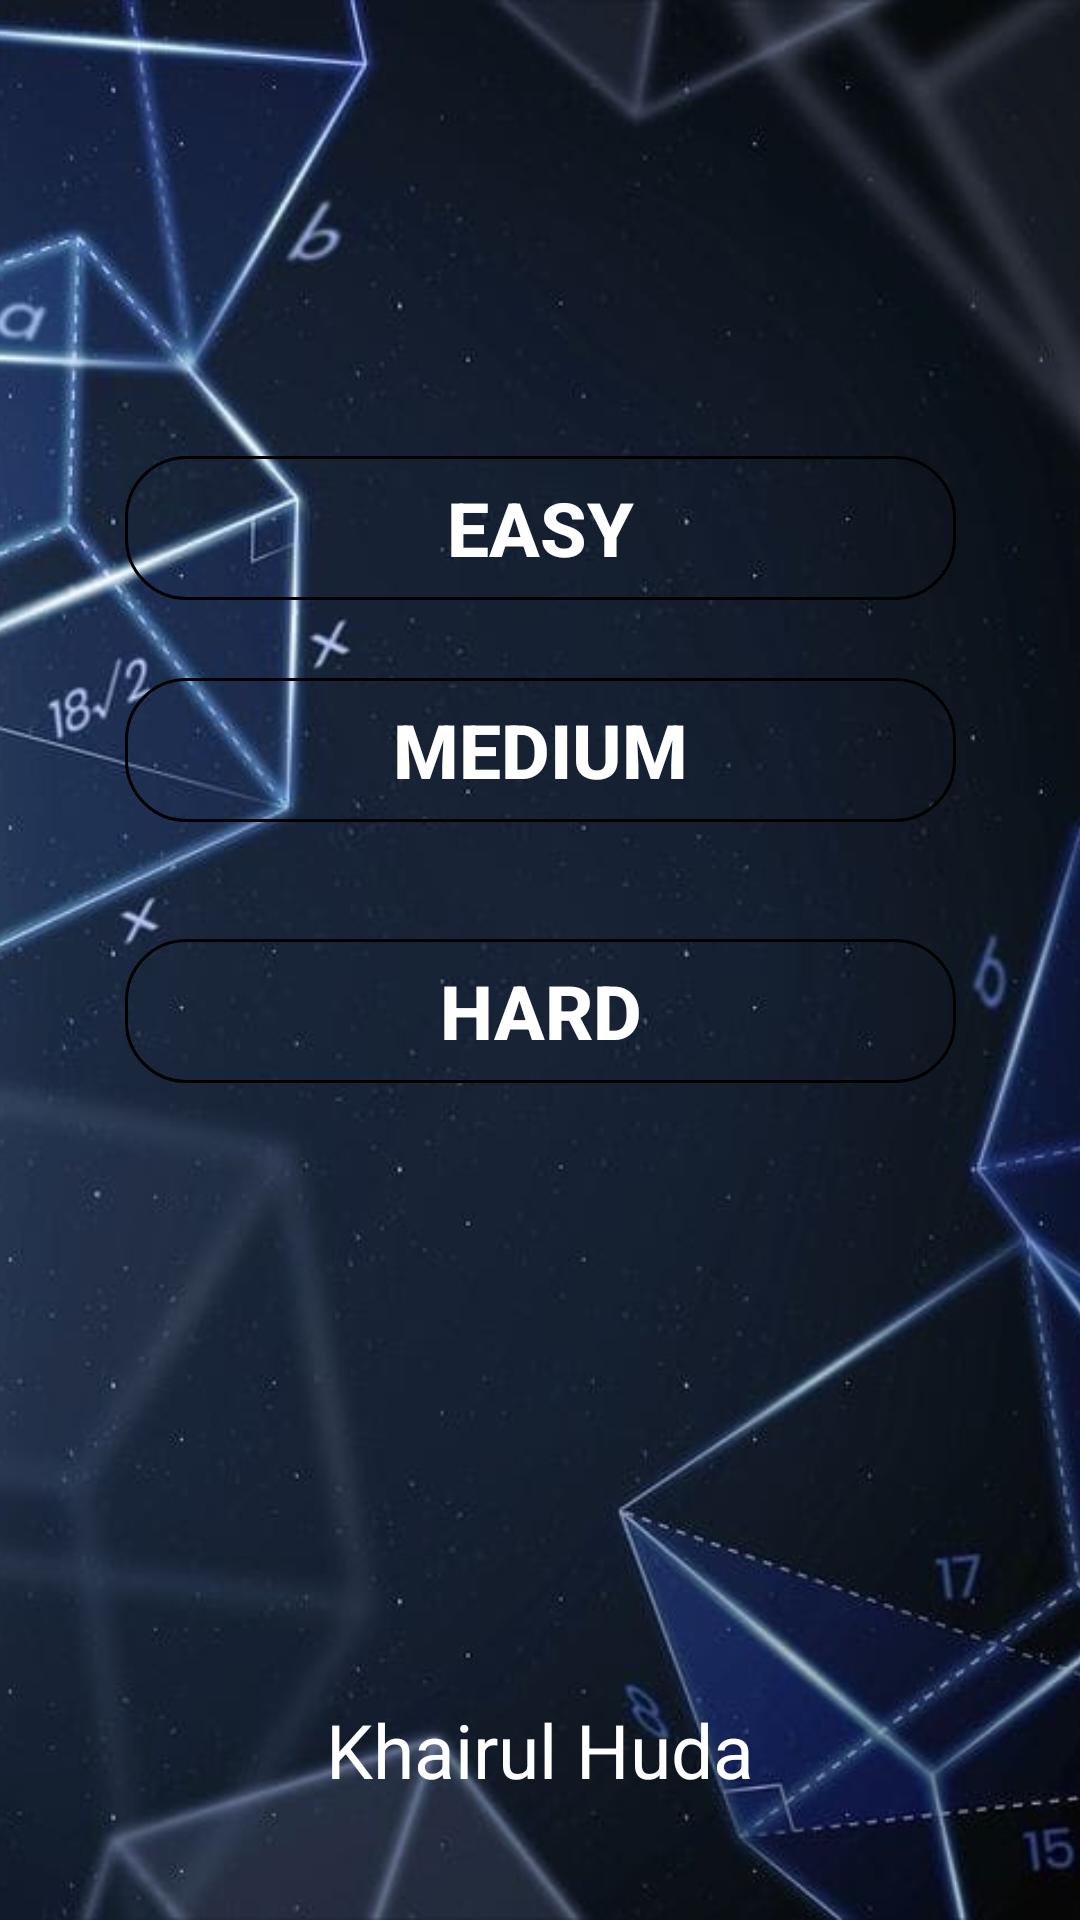

Write the Android layout XML for this screen, with the resource values it uses.
<!-- AndroidManifest.xml: application theme Theme.MathLuv -->
<!-- res/layout/activity_main.xml -->
<?xml version="1.0" encoding="utf-8"?>
<androidx.constraintlayout.widget.ConstraintLayout xmlns:android="http://schemas.android.com/apk/res/android"
    xmlns:app="http://schemas.android.com/apk/res-auto"
    xmlns:tools="http://schemas.android.com/tools"
    android:layout_width="match_parent"
    android:layout_height="match_parent"
    android:background="@color/black"
    tools:context=".MainActivity">

    <ImageView
        android:id="@+id/imageView"
        android:layout_width="match_parent"
        android:layout_height="match_parent"
        android:contentDescription="image"
        android:scaleType="centerCrop"
        android:src="@drawable/math_desain"
        app:layout_constraintBottom_toBottomOf="parent"
        app:layout_constraintStart_toStartOf="parent"
        app:layout_constraintTop_toTopOf="parent" />

    <androidx.appcompat.widget.AppCompatButton
        android:id="@+id/btnEasy"
        android:layout_width="277dp"
        android:layout_height="wrap_content"
        android:layout_marginBottom="440dp"
        android:text="easy"
        android:textSize="25sp"
        android:background="@drawable/button_bg"
        android:textColor="@color/white"
        android:textStyle="bold"
        app:layout_constraintBottom_toBottomOf="@+id/imageView"
        app:layout_constraintEnd_toEndOf="parent"
        app:layout_constraintStart_toStartOf="parent" />

    <androidx.appcompat.widget.AppCompatButton
        android:id="@+id/btnMedium"
        android:layout_width="277dp"
        android:layout_height="wrap_content"
        android:layout_marginBottom="340dp"
        android:background="@drawable/button_bg"
        android:text="medium"
        android:textColor="@color/white"
        android:textSize="25sp"
        android:textStyle="bold"
        app:layout_constraintBottom_toBottomOf="@+id/imageView"
        app:layout_constraintEnd_toEndOf="parent"
        app:layout_constraintStart_toStartOf="parent"
        app:layout_constraintTop_toBottomOf="@+id/btnEasy"/>

    <androidx.appcompat.widget.AppCompatButton
        android:id="@+id/btnHard"
        android:layout_width="277dp"
        android:layout_height="wrap_content"
        android:layout_marginBottom="240dp"
        android:background="@drawable/button_bg"
        android:text="hard"
        android:textColor="@color/white"
        android:textSize="25sp"
        android:textStyle="bold"
        app:layout_constraintBottom_toBottomOf="@+id/imageView"
        app:layout_constraintEnd_toEndOf="parent"
        app:layout_constraintStart_toStartOf="parent"
        app:layout_constraintTop_toBottomOf="@+id/btnMedium"/>

    <TextView
        android:layout_width="wrap_content"
        android:layout_height="wrap_content"
        android:text="Khairul Huda"
        android:textColor="@color/white"
        android:textSize="25sp"
        android:layout_marginBottom="40dp"
        app:layout_constraintEnd_toEndOf="parent"
        app:layout_constraintBottom_toBottomOf="parent"
        app:layout_constraintStart_toStartOf="parent"/>
</androidx.constraintlayout.widget.ConstraintLayout>
<!-- resources referenced by this layout -->
<resources>
  <color name="black">#FF000000</color>
  <color name="white">#FFFFFFFF</color>
  <!-- drawable button_bg (drawable) -->
  <?xml version="1.0" encoding="utf-8"?>
  <selector xmlns:android="http://schemas.android.com/apk/res/android">
      <item android:state_pressed="false">
          <shape android:shape="rectangle">
              <stroke android:color="@color/black"
                  android:width="1dp"/>
                  <corners android:radius="20dp"/>
          </shape>
      </item>
      <item android:state_pressed="true">
          <shape android:shape="rectangle">
              <stroke android:color="@color/white"
                  android:width="1dp"/>
              <corners android:radius="20dp"/>
          </shape>
      </item>
  </selector>
  <!-- drawable math_desain: png bitmap (drawable, 37844 bytes) -->
  <style name="Theme.MathLuv" parent="Base.Theme.MathLuv" />
  <style name="Base.Theme.MathLuv" parent="Theme.Material3.Light.NoActionBar">
          
          
          <item name="android:statusBarColor">@color/black</item>
      </style>
</resources>
